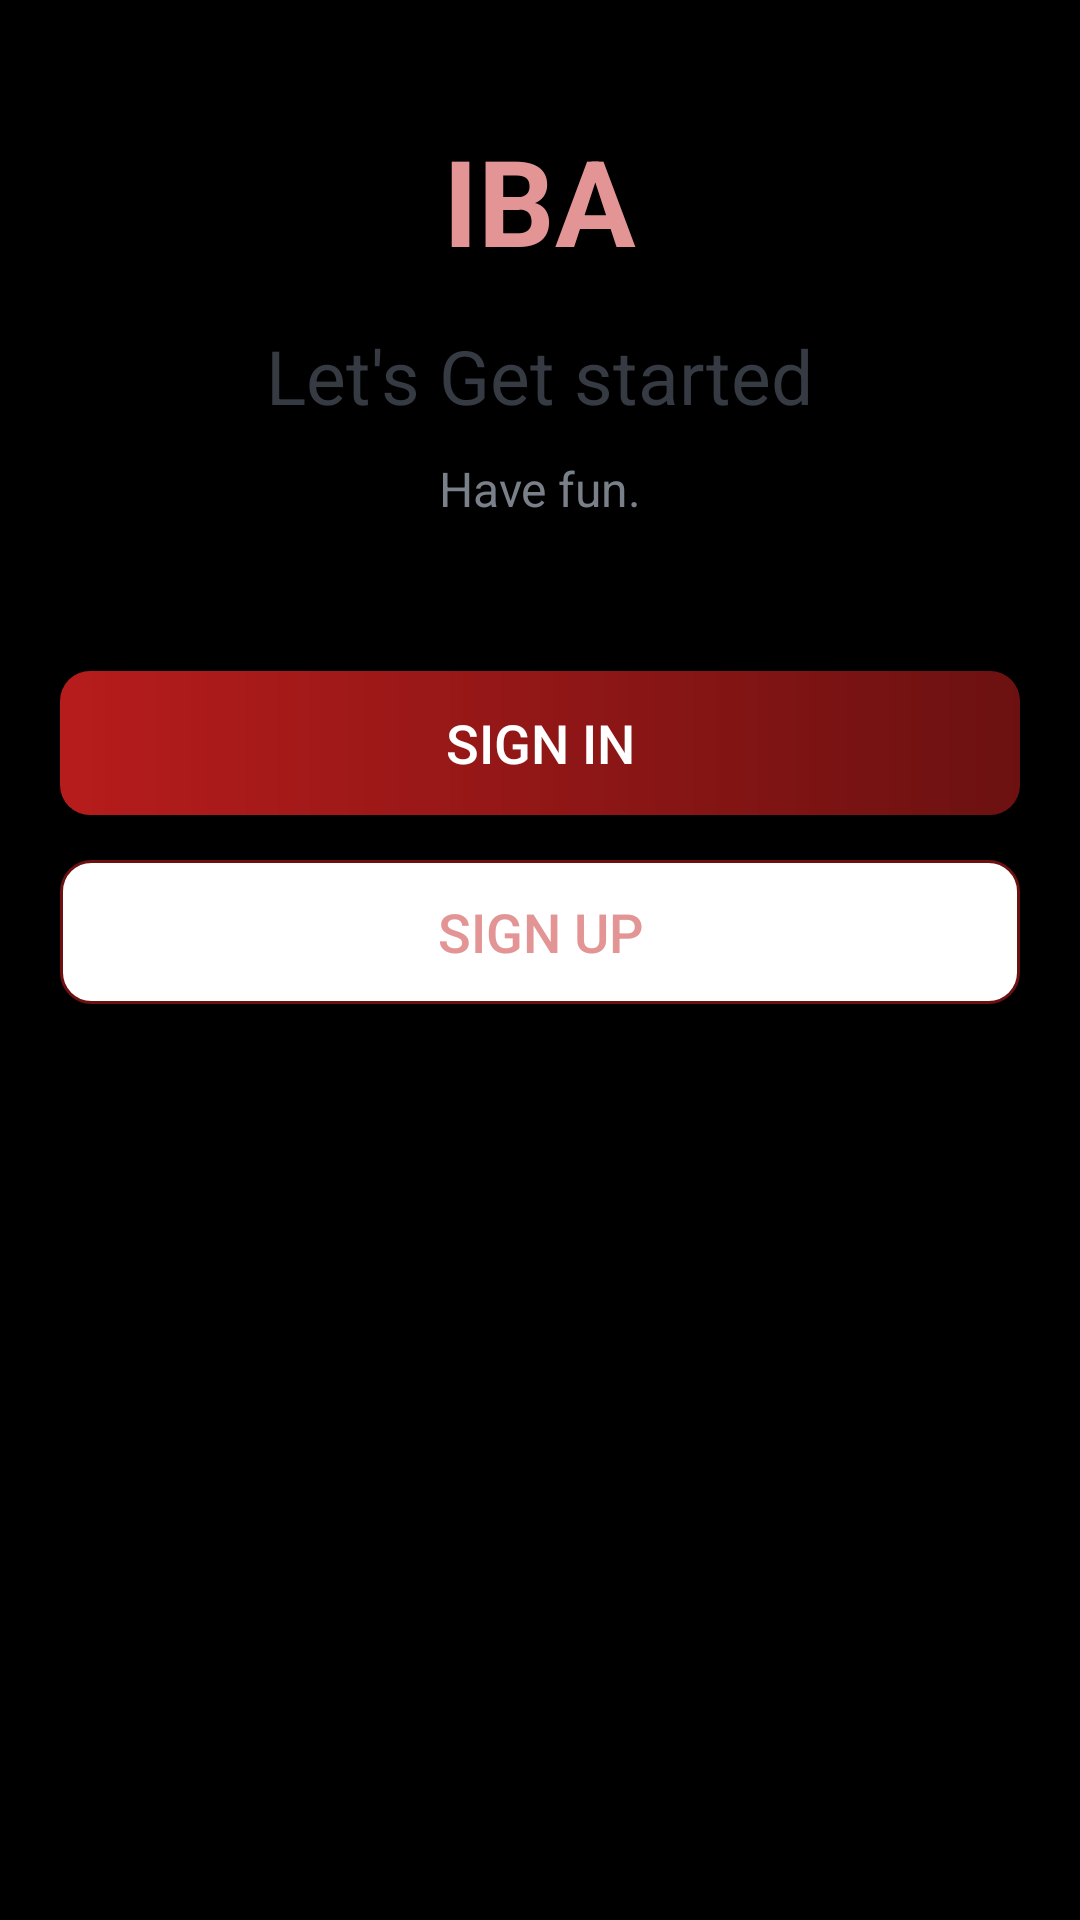

Reconstruct the res/layout file that produces this screen, plus the resources it refers to.
<!-- AndroidManifest.xml: activity theme AppTheme.NoActionBar -->
<!-- res/layout/activity_intro.xml -->
<?xml version="1.0" encoding="utf-8"?>
<LinearLayout xmlns:android="http://schemas.android.com/apk/res/android"
    xmlns:tools="http://schemas.android.com/tools"
    android:layout_width="match_parent"
    android:layout_height="match_parent"
    android:background="#000000"
    android:gravity="center_horizontal"
    android:orientation="vertical"
  >

    <TextView
        android:id="@+id/tv_app_name_intro"
        android:layout_width="wrap_content"
        android:layout_height="wrap_content"
        android:layout_marginTop="@dimen/intro_screen_title_text_marginTop"
        android:text="@string/app_name"
        android:textColor="@color/colorAccent"
        android:textSize="@dimen/intro_screen_title_text_size"
        android:textStyle="bold" />



    <TextView
        android:layout_width="wrap_content"
        android:layout_height="wrap_content"
        android:layout_marginTop="@dimen/lets_get_started_text_marginTop"
        android:text="@string/let_s_get_started_text"
        android:textColor="@color/primary_text_color"
        android:textSize="@dimen/lets_get_started_text_size" />

    <TextView
        android:layout_width="match_parent"
        android:layout_height="wrap_content"
        android:layout_marginStart="@dimen/intro_text_marginStartEnd"
        android:layout_marginTop="@dimen/intro_text_marginTop"
        android:layout_marginEnd="@dimen/intro_text_marginStartEnd"
        android:gravity="center"
        android:lineSpacingExtra="@dimen/intro_text_line_spacing_extra"
        android:text="@string/intro_text_description"
        android:textColor="@color/secondary_text_color"
        android:textSize="@dimen/intro_text_size" />


    <Button
        android:id="@+id/btn_sign_in_intro"
        android:layout_width="match_parent"
        android:layout_height="wrap_content"
        android:layout_gravity="center"
        android:layout_marginStart="@dimen/btn_marginStartEnd"
        android:layout_marginTop="@dimen/intro_screen_sign_in_btn_marginTop"
        android:layout_marginEnd="@dimen/btn_marginStartEnd"
        android:background="@drawable/shape_button_rounded"
        android:foreground="?attr/selectableItemBackground"
        android:gravity="center"
        android:paddingTop="@dimen/btn_paddingTopBottom"
        android:paddingBottom="@dimen/btn_paddingTopBottom"
        android:text="@string/sign_in"
        android:textColor="@android:color/white"
        android:textSize="@dimen/btn_text_size" />

    <Button
        android:id="@+id/btn_sign_up_intro"
        android:layout_width="match_parent"
        android:layout_height="wrap_content"
        android:layout_gravity="center"
        android:layout_marginStart="@dimen/btn_marginStartEnd"
        android:layout_marginTop="@dimen/intro_screen_sign_up_btn_marginTop"
        android:layout_marginEnd="@dimen/btn_marginStartEnd"
        android:background="@drawable/white_border_shape_button_rounded"
        android:foreground="?attr/selectableItemBackground"
        android:gravity="center"
        android:paddingTop="@dimen/btn_paddingTopBottom"
        android:paddingBottom="@dimen/btn_paddingTopBottom"
        android:text="@string/sign_up"
        android:textColor="@color/colorAccent"
        android:textSize="@dimen/btn_text_size" />
</LinearLayout>
<!-- resources referenced by this layout -->
<resources>
  <color name="colorAccent">#E39595</color>
  <color name="primary_text_color">#363A43</color>
  <color name="secondary_text_color">#7A8089</color>
  <dimen name="btn_marginStartEnd">20dp</dimen>
  <dimen name="btn_paddingTopBottom">8dp</dimen>
  <dimen name="btn_text_size">18sp</dimen>
  <dimen name="intro_screen_sign_in_btn_marginTop">50dp</dimen>
  <dimen name="intro_screen_sign_up_btn_marginTop">15dp</dimen>
  <dimen name="intro_screen_title_text_marginTop">40dp</dimen>
  <dimen name="intro_screen_title_text_size">40sp</dimen>
  <dimen name="intro_text_line_spacing_extra">5dp</dimen>
  <dimen name="intro_text_marginStartEnd">20dp</dimen>
  <dimen name="intro_text_marginTop">10dp</dimen>
  <dimen name="intro_text_size">16sp</dimen>
  <dimen name="lets_get_started_text_marginTop">15dp</dimen>
  <dimen name="lets_get_started_text_size">25sp</dimen>
  <!-- drawable shape_button_rounded (drawable) -->
  <?xml version="1.0" encoding="utf-8"?>
  <shape xmlns:android="http://schemas.android.com/apk/res/android"
      android:shape="rectangle">
  
      <gradient
          android:angle="360"
          android:endColor="@color/colorPrimaryDark"
          android:startColor="@color/colorPrimary"
          android:type="linear" />
  
      <corners android:radius="10dp" />
  </shape>
  <!-- drawable white_border_shape_button_rounded (drawable) -->
  <?xml version="1.0" encoding="utf-8"?>
  <shape xmlns:android="http://schemas.android.com/apk/res/android"
      android:shape="rectangle">
  
      <stroke android:color="@color/colorPrimaryDark"
          android:width="1dp"/>
  
      <solid android:color="@android:color/white"/>
  
      <corners android:radius="10dp" />
  </shape>
  <string name="app_name">IBA</string>
  <string name="intro_text_description">Have fun.</string>
  <string name="let_s_get_started_text">Let\'s Get started</string>
  <string name="sign_in">SIGN IN</string>
  <string name="sign_up">SIGN UP</string>
  <style name="AppTheme.NoActionBar">
          <item name="windowActionBar">false</item>
          <item name="windowNoTitle">true</item>
      </style>
  <color name="colorPrimaryDark">#6C1111</color>
  <color name="colorPrimary">#B71C1C</color>
</resources>
